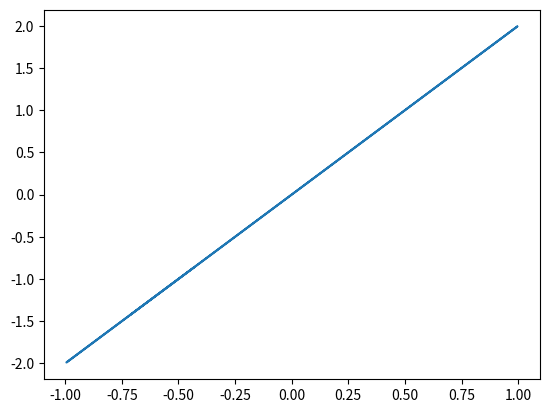

Here is the Python script that generated this plot:
import matplotlib.pyplot as pl
import numpy as np
import random

def builddataset(n):
    data_set = [random.uniform(-1, 1) for i in range(n)]
    return data_set
    
x = builddataset(1000)
y = [i*2 for i in x]

pl.plot(x, y)
pl.show()